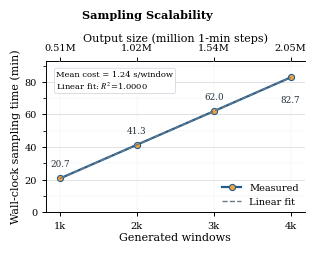

The matplotlib source for this figure:
import argparse
import csv
from pathlib import Path

import matplotlib

matplotlib.use("Agg")

import matplotlib.pyplot as plt
import numpy as np


DEFAULT_ROWS = [
    {
        "Appliance": "fridge",
        "GeneratedWindows": 1000,
        "BatchSize": 1000,
        "SamplingTimeSeconds": 1242.12,
        "SamplingTime": "20:42",
        "SecondsPerWindow": 1.2421,
    },
    {
        "Appliance": "fridge",
        "GeneratedWindows": 2000,
        "BatchSize": 1000,
        "SamplingTimeSeconds": 2480.33,
        "SamplingTime": "41:20",
        "SecondsPerWindow": 1.2402,
    },
    {
        "Appliance": "fridge",
        "GeneratedWindows": 3000,
        "BatchSize": 1000,
        "SamplingTimeSeconds": 3717.26,
        "SamplingTime": "01:01:57",
        "SecondsPerWindow": 1.2391,
    },
    {
        "Appliance": "fridge",
        "GeneratedWindows": 4000,
        "BatchSize": 1000,
        "SamplingTimeSeconds": 4961.81,
        "SamplingTime": "01:22:41",
        "SecondsPerWindow": 1.2405,
    },
]


def parse_args():
    parser = argparse.ArgumentParser(
        description="Create a one-column paper figure for TC-DiT sampling scalability."
    )
    parser.add_argument(
        "--input",
        default="OUTPUT/sampling_window_benchmark.csv",
        help="Optional benchmark CSV. Built-in fridge benchmark data are used if the file is missing.",
    )
    parser.add_argument("--appliance", default="fridge", help="Appliance to plot.")
    parser.add_argument("--batch-size", type=int, default=1000, help="Sampling batch size to plot.")
    parser.add_argument("--output-dir", default="OUTPUT/figures", help="Directory for figure outputs.")
    parser.add_argument("--basename", default="Figure_sampling_scalability_final", help="Output filename prefix.")
    parser.add_argument("--window-length", type=int, default=512, help="Generated window length in time steps.")
    parser.add_argument("--resolution-min", type=float, default=1.0, help="Sampling resolution in minutes.")
    parser.add_argument("--title", default="Sampling Scalability", help="Figure title.")
    parser.add_argument("--dpi", type=int, default=2400, help="PNG export resolution.")
    return parser.parse_args()


def read_rows(input_path):
    path = Path(input_path)
    if not path.exists():
        print(f"[INFO] CSV not found: {path}. Using built-in fridge benchmark data.")
        return DEFAULT_ROWS

    with path.open("r", encoding="utf-8-sig", newline="") as f:
        reader = csv.DictReader(f)
        return list(reader)


def select_rows(rows, appliance, batch_size):
    selected = []
    for row in rows:
        if str(row["Appliance"]).strip().lower() != appliance.lower():
            continue
        if int(row["BatchSize"]) != batch_size:
            continue
        selected.append(
            {
                "windows": int(row["GeneratedWindows"]),
                "seconds": float(row["SamplingTimeSeconds"]),
                "seconds_per_window": float(row["SecondsPerWindow"]),
            }
        )

    selected.sort(key=lambda item: item["windows"])
    if len(selected) < 2:
        raise ValueError(
            f"Need at least two benchmark points for appliance={appliance}, batch_size={batch_size}."
        )
    return selected


def fit_line(windows, seconds):
    slope, intercept = np.polyfit(windows, seconds, 1)
    fitted = slope * windows + intercept
    ss_res = np.sum((seconds - fitted) ** 2)
    ss_tot = np.sum((seconds - np.mean(seconds)) ** 2)
    r2 = 1.0 - ss_res / ss_tot if ss_tot > 0 else 1.0
    return slope, intercept, r2


def set_plot_style():
    plt.rcParams.update(
        {
            "font.family": "serif",
            "font.serif": ["Times New Roman", "Times", "DejaVu Serif"],
            "mathtext.fontset": "stix",
            "font.size": 8,
            "axes.labelsize": 8,
            "axes.titlesize": 8,
            "xtick.labelsize": 7,
            "ytick.labelsize": 7,
            "legend.fontsize": 7,
            "axes.linewidth": 0.7,
            "xtick.major.width": 0.7,
            "ytick.major.width": 0.7,
            "xtick.major.size": 3.0,
            "ytick.major.size": 3.0,
            "pdf.fonttype": 42,
            "ps.fonttype": 42,
            "savefig.bbox": "tight",
        }
    )


def make_plot(points, appliance, batch_size, output_dir, basename, dpi, window_length, resolution_min, title):
    windows = np.array([p["windows"] for p in points], dtype=float)
    seconds = np.array([p["seconds"] for p in points], dtype=float)
    minutes = seconds / 60.0

    slope_seconds, intercept_seconds, r2 = fit_line(windows, seconds)
    fit_windows = np.linspace(windows.min(), windows.max(), 100)
    fit_minutes = (slope_seconds * fit_windows + intercept_seconds) / 60.0
    mean_seconds_per_window = np.mean([p["seconds_per_window"] for p in points])

    set_plot_style()
    fig, ax = plt.subplots(figsize=(3.25, 2.72))

    line_color = "#1f5d8f"
    marker_face = "#f2a23a"
    fit_color = "#6f7782"

    ax.plot(
        windows,
        minutes,
        color=line_color,
        linewidth=1.6,
        marker="o",
        markersize=4.4,
        markerfacecolor=marker_face,
        markeredgecolor=line_color,
        markeredgewidth=0.8,
        label="Measured",
    )
    ax.plot(
        fit_windows,
        fit_minutes,
        color=fit_color,
        linewidth=1.0,
        linestyle="--",
        label="Linear fit",
    )

    window_hours = window_length * resolution_min / 60.0
    annotation = (
        f"Mean cost = {mean_seconds_per_window:.2f} s/window\n"
        f"Linear fit: $R^2$={r2:.4f}"
    )
    ax.text(
        0.04,
        0.94,
        annotation,
        transform=ax.transAxes,
        ha="left",
        va="top",
        fontsize=6.0,
        bbox={
            "boxstyle": "round,pad=0.25",
            "facecolor": "white",
            "edgecolor": "#c9ced6",
            "linewidth": 0.5,
            "alpha": 0.95,
        },
    )

    for i, (x_value, y_value) in enumerate(zip(windows, minutes)):
        if i == len(windows) - 1:
            label_offset = (0, -13)
            label_va = "top"
        else:
            label_offset = (0, 7)
            label_va = "bottom"

        ax.annotate(
            f"{y_value:.1f}",
            xy=(x_value, y_value),
            xytext=label_offset,
            textcoords="offset points",
            ha="center",
            va=label_va,
            fontsize=6.3,
            color="#263238",
        )

    ax.set_xlabel("Generated windows", labelpad=2)
    ax.set_ylabel("Wall-clock sampling time (min)", labelpad=3)
    ax.set_xlim(windows.min() - 180, windows.max() + 180)
    ax.set_ylim(0, max(minutes) * 1.12)
    ax.set_xticks(windows)
    ax.set_xticklabels([f"{int(x/1000)}k" for x in windows])
    ax.set_yticks(np.arange(0, 91, 20))
    ax.set_yticks(np.arange(0, 91, 10), minor=True)
    ax.grid(axis="y", which="major", color="#d6dbe2", linewidth=0.55)
    ax.grid(axis="y", which="minor", color="#edf0f4", linewidth=0.35)
    ax.grid(axis="x", color="#f0f2f5", linewidth=0.35)

    def windows_to_mpoints(value):
        return value * window_length / 1_000_000.0

    def mpoints_to_windows(value):
        return value * 1_000_000.0 / window_length

    top_ax = ax.secondary_xaxis("top", functions=(windows_to_mpoints, mpoints_to_windows))
    top_ticks = windows_to_mpoints(windows)
    top_ax.set_xticks(top_ticks)
    top_ax.set_xticklabels([f"{tick:.2f}M" for tick in top_ticks])
    top_ax.set_xlabel("Output size (million 1-min steps)", labelpad=1)
    top_ax.tick_params(width=0.7, length=3.0)

    fig.suptitle(title, fontsize=8.1, fontweight="bold", y=0.895)
    ax.spines["top"].set_visible(False)
    ax.spines["right"].set_visible(False)
    top_ax.spines["top"].set_linewidth(0.7)
    ax.legend(loc="lower right", frameon=False, handlelength=2.0, borderaxespad=0.2)
    fig.subplots_adjust(left=0.19, right=0.985, bottom=0.15, top=0.705)

    output_dir = Path(output_dir)
    output_dir.mkdir(parents=True, exist_ok=True)
    output_stem = output_dir / f"{basename}_{appliance}_batch{batch_size}"

    png_path = output_stem.with_suffix(".png")
    pdf_path = output_stem.with_suffix(".pdf")
    svg_path = output_stem.with_suffix(".svg")

    fig.savefig(png_path, dpi=dpi)
    fig.savefig(pdf_path)
    fig.savefig(svg_path)
    plt.close(fig)

    print(f"Saved PNG: {png_path}")
    print(f"Saved PDF: {pdf_path}")
    print(f"Saved SVG: {svg_path}")
    print(f"Linear fit slope: {slope_seconds:.5f} s/window")
    print(f"Linear fit intercept: {intercept_seconds:.3f} s")
    print(f"R2: {r2:.5f}")


def main():
    args = parse_args()
    rows = read_rows(args.input)
    points = select_rows(rows, args.appliance, args.batch_size)
    make_plot(
        points=points,
        appliance=args.appliance,
        batch_size=args.batch_size,
        output_dir=args.output_dir,
        basename=args.basename,
        dpi=args.dpi,
        window_length=args.window_length,
        resolution_min=args.resolution_min,
        title=args.title,
    )


if __name__ == "__main__":
    main()
